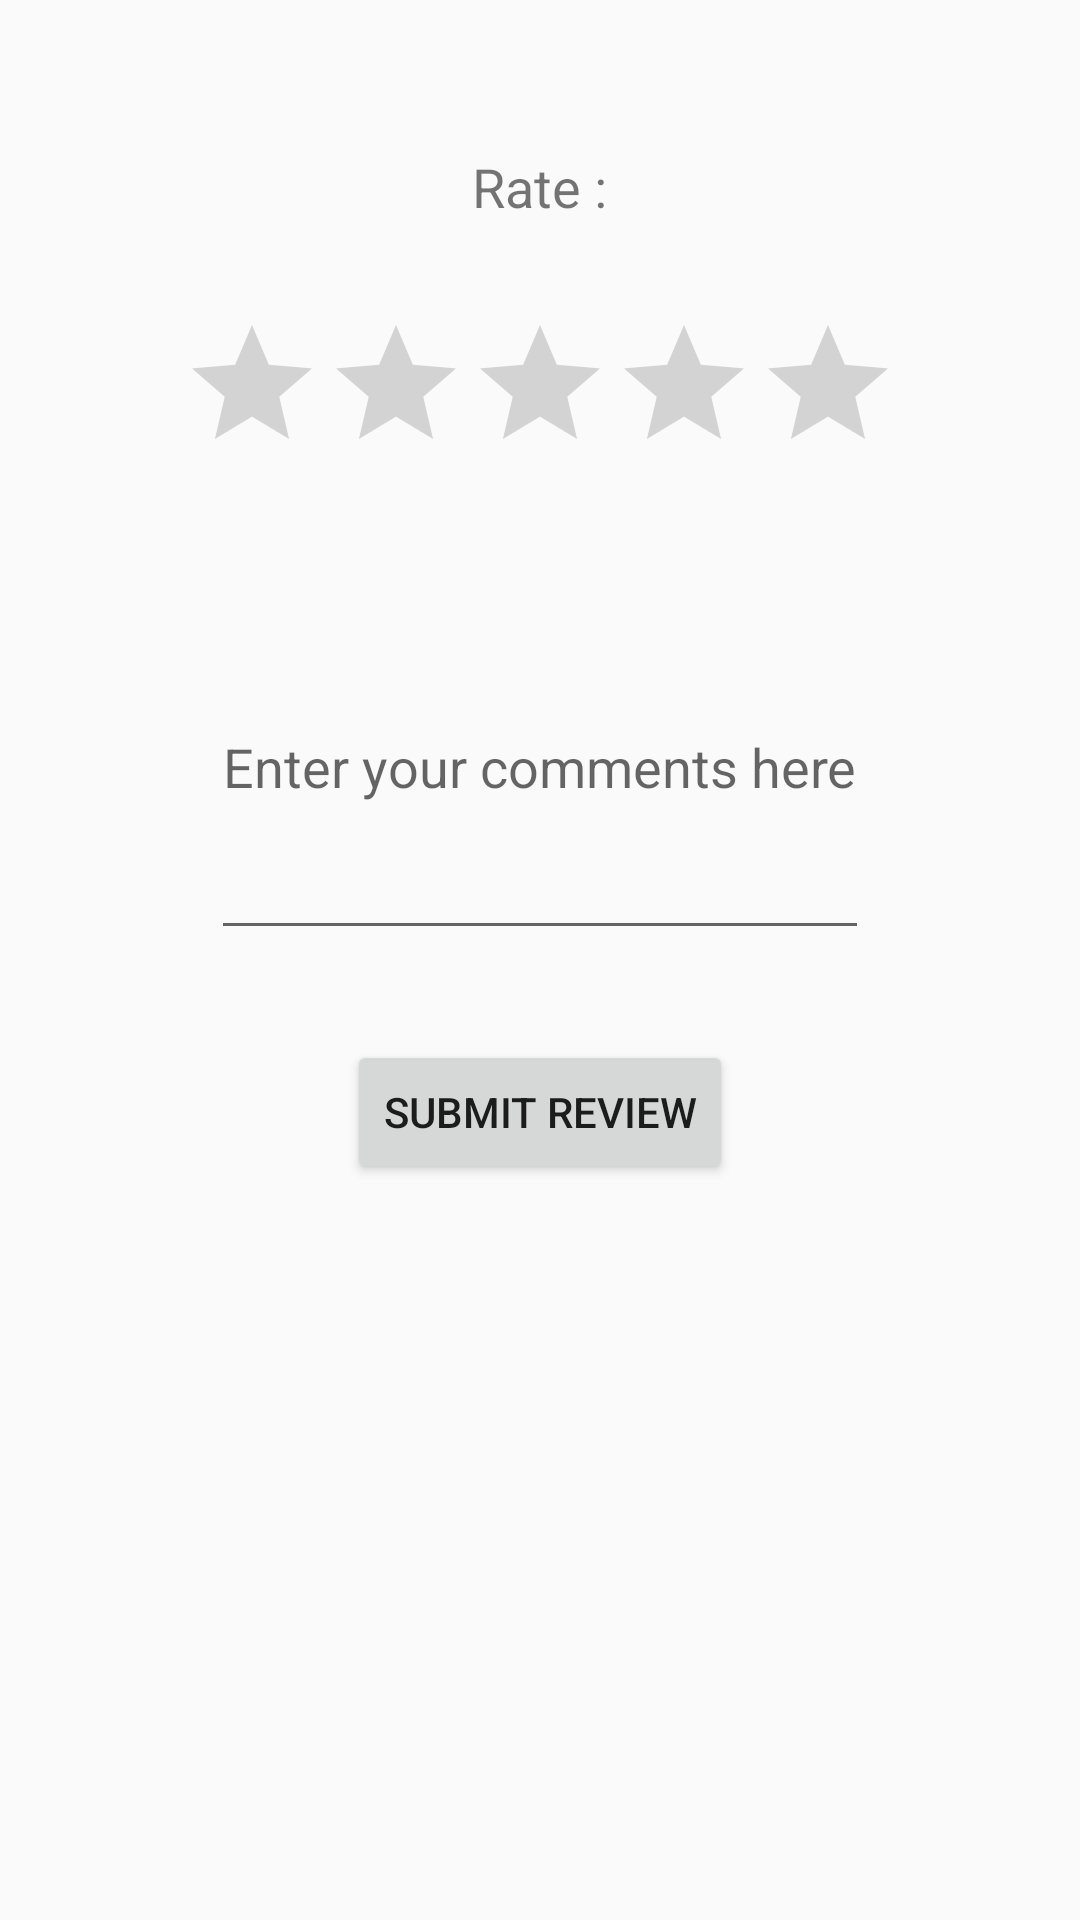

Layout XML and referenced resources for this Android screen:
<!-- AndroidManifest.xml: application theme AppTheme -->
<!-- res/layout/add_local_review.xml -->
<?xml version="1.0" encoding="utf-8"?>
<android.support.constraint.ConstraintLayout
    xmlns:android="http://schemas.android.com/apk/res/android" android:layout_width="match_parent"
    android:layout_height="match_parent">

    <LinearLayout xmlns:android="http://schemas.android.com/apk/res/android"
        android:layout_width="match_parent"
        android:layout_height="match_parent"
        android:orientation="vertical"
        android:padding="20dp"
        android:gravity="center_horizontal"
        android:foregroundGravity="center_horizontal"
        >

    <TextView
        android:layout_marginTop="@dimen/spacer_size_30"
        android:id="@+id/rating_text"
        android:layout_width="wrap_content"
        android:layout_height="wrap_content"
        android:text="Rate :"
        android:textSize="18dp"/>

    <RatingBar
        android:layout_alignBottom="@id/rating_text"
        android:layout_marginTop="@dimen/spacer_size_30"
        android:id="@+id/ratingBar"
        android:layout_width="wrap_content"
        android:layout_height="wrap_content"
        android:numStars="5"
        android:stepSize="1.0" />

        <EditText
            android:layout_alignBottom="@id/ratingBar"
            android:layout_marginTop="@dimen/spacer_size_30"
            android:id="@+id/comment"
            android:layout_width="wrap_content"
            android:layout_height="wrap_content"
            android:hint="Enter your comments here"
            android:lines="5"
            android:maxLines="10"
            android:textSize="18dp"/>
    <Button
        android:layout_alignBottom="@id/comment"
        android:layout_marginTop="@dimen/spacer_size_30"
        android:id="@+id/submit"
        android:layout_width="wrap_content"
        android:layout_height="wrap_content"
        android:text="Submit Review"
        />
    </LinearLayout>

</android.support.constraint.ConstraintLayout>
<!-- resources referenced by this layout -->
<resources>
  <dimen name="spacer_size_30">30dp</dimen>
  <style name="AppTheme" parent="Theme.AppCompat.Light.NoActionBar">
      </style>
</resources>
